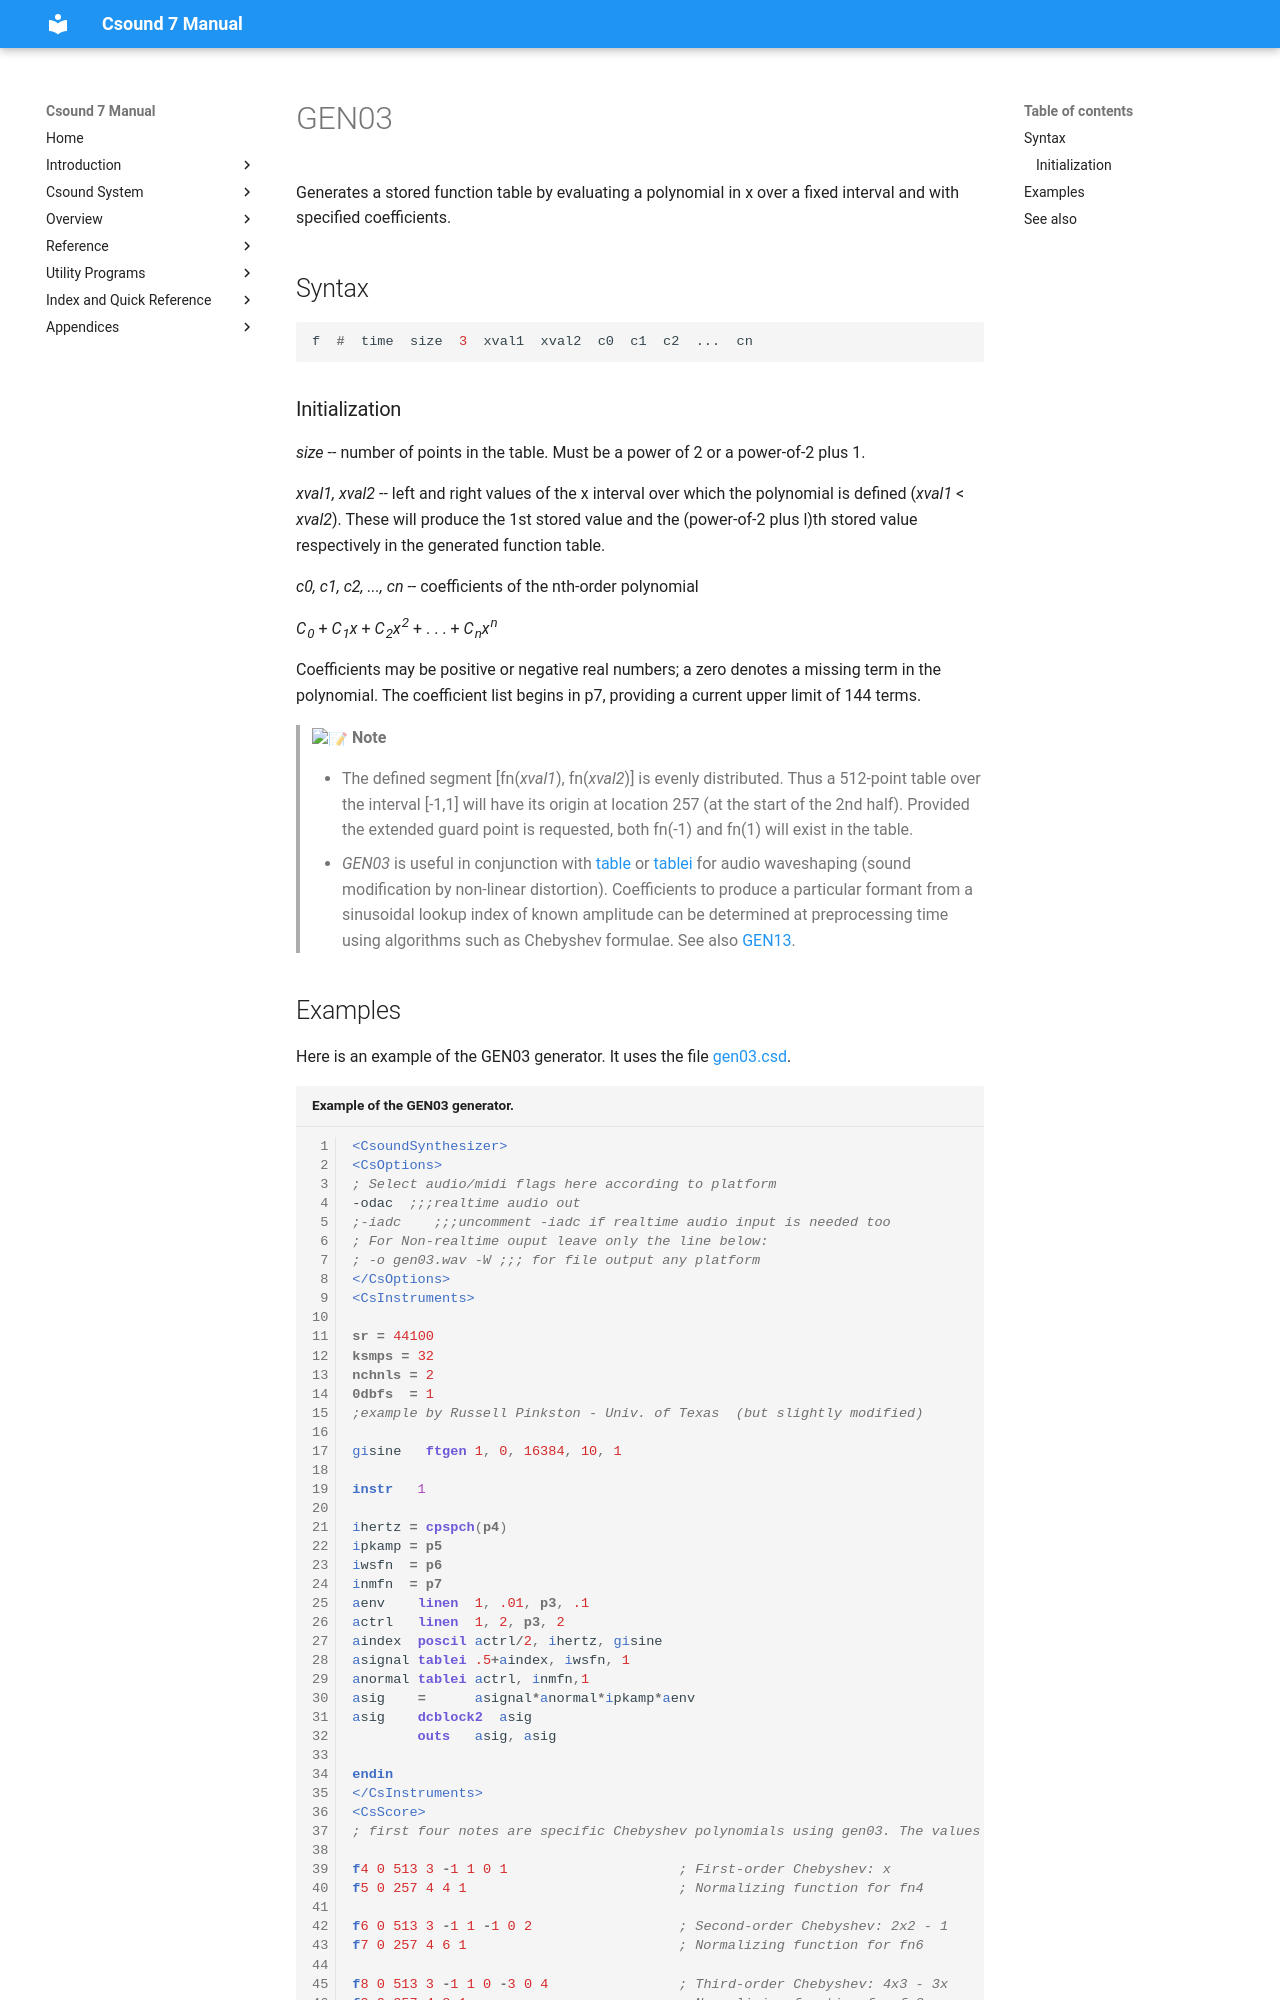

repository: csound/manual · page: scoregens/gen03/index.html · generator: mkdocs

<!--
id:GEN03
category:
-->
# GEN03
Generates a stored function table by evaluating a polynomial in x over a fixed interval and with specified coefficients.

## Syntax
``` csound-orc
f  #  time  size  3  xval1  xval2  c0  c1  c2  ...  cn
```

### Initialization

_size_ -- number of points in the table. Must be a power of 2 or a power-of-2 plus 1.

_xval1, xval2_ -- left and right values of the x interval over which the polynomial is defined (_xval1_ &lt; _xval2_). These will produce the 1st stored value and the (power-of-2 plus l)th stored value respectively in the generated function table.

_c0, c1, c2, ..., cn_ -- coefficients of the nth-order polynomial

_C<sub>0</sub>_ + _C<sub>1</sub>x_ + _C<sub>2</sub>x<sup>2</sup>_ + . . . + _C<sub>n</sub>x<sup>n</sup>_

Coefficients may be positive or negative real numbers; a zero denotes a missing term in the polynomial. The coefficient list begins in p7, providing a current upper limit of 144 terms.

> :memo: **Note**
>
> * The defined segment [fn(_xval1_), fn(_xval2_)] is evenly distributed. Thus a 512-point table over the interval [-1,1] will have its origin at location 257 (at the start of the 2nd half). Provided the extended guard point is requested, both fn(-1) and fn(1) will exist in the table.
> * _GEN03_ is useful in conjunction with [table](../opcodes/table.md) or [tablei](../opcodes/tablei.md) for audio waveshaping (sound modification by non-linear distortion). Coefficients to produce a particular formant from a sinusoidal lookup index of known amplitude can be determined at preprocessing time using algorithms such as Chebyshev formulae. See also [GEN13](../scoregens/gen13.md).
